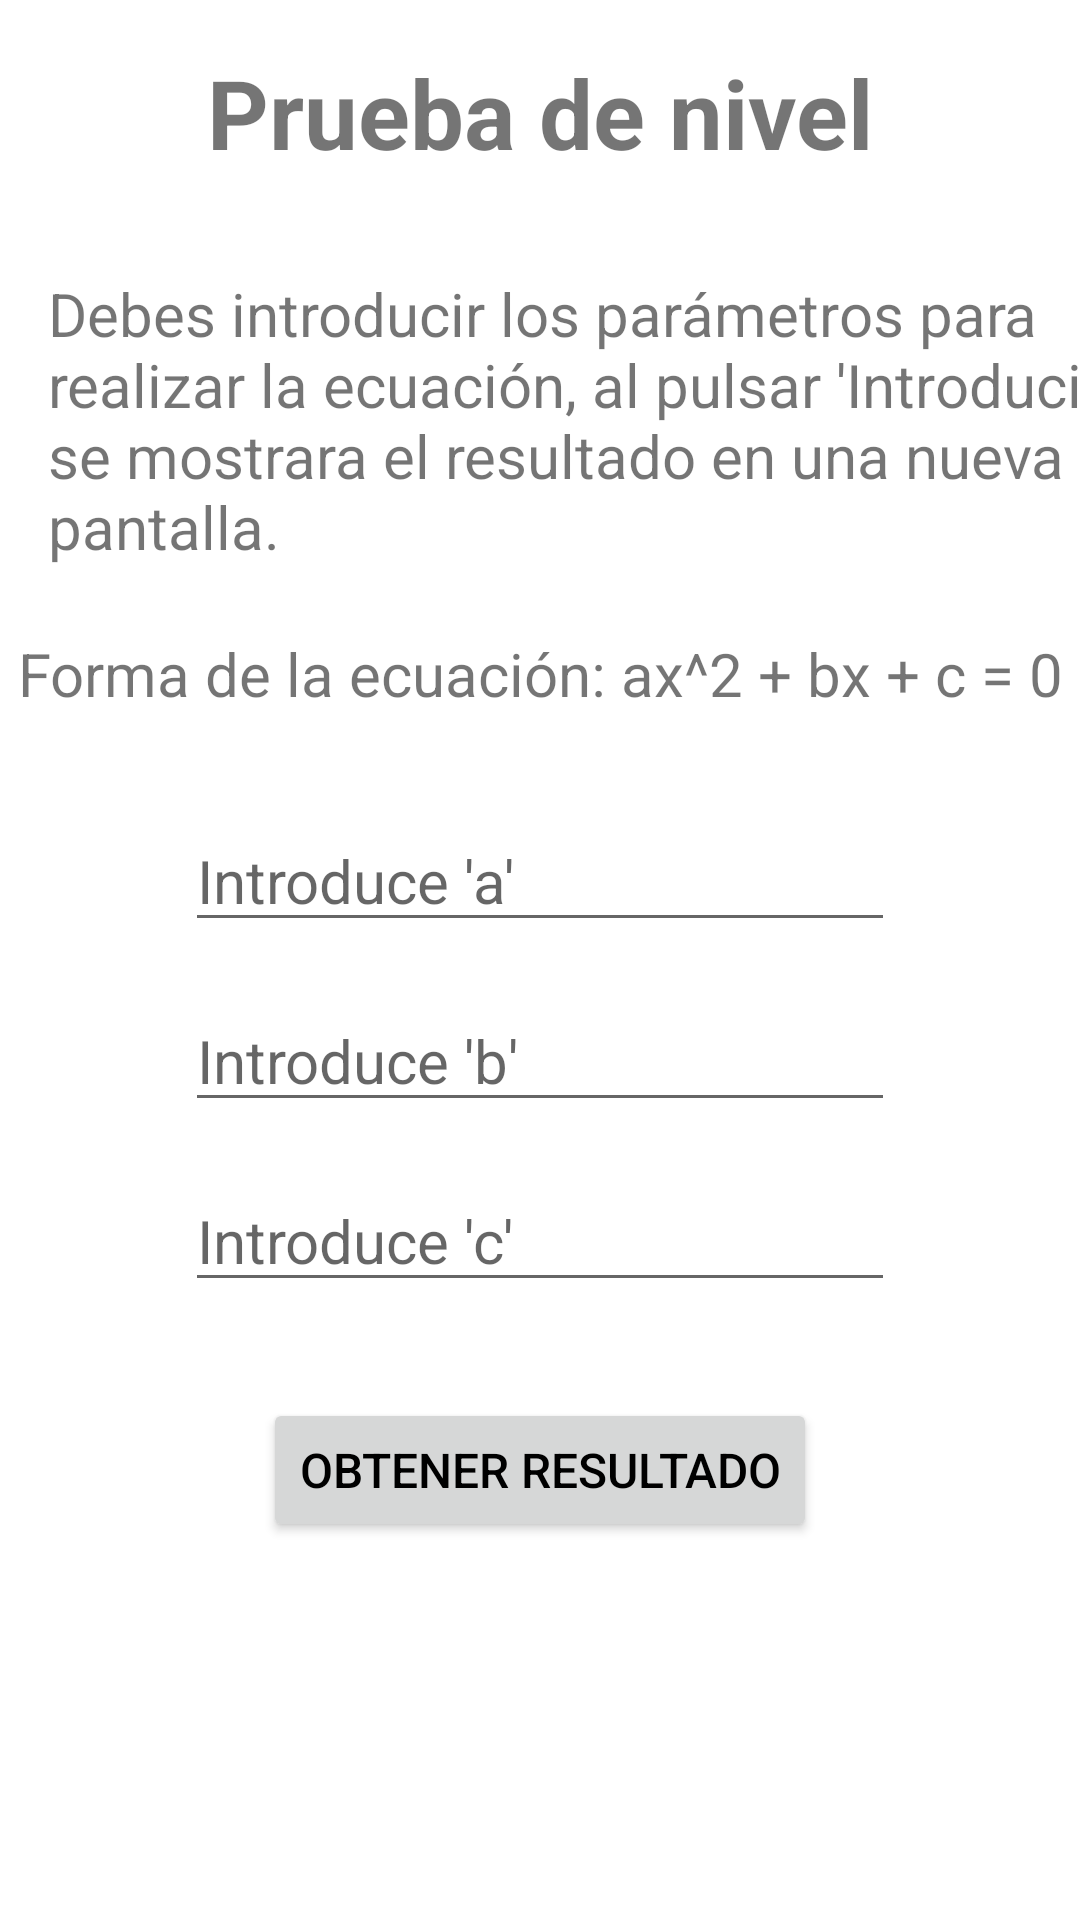

Produce the Android XML layout that renders to this screen, including the resource entries it uses.
<!-- AndroidManifest.xml: application theme Theme.PMM_PruebaNivel -->
<!-- res/layout/activity_main.xml -->
<?xml version="1.0" encoding="utf-8"?>
<androidx.constraintlayout.widget.ConstraintLayout xmlns:android="http://schemas.android.com/apk/res/android"
    xmlns:app="http://schemas.android.com/apk/res-auto"
    xmlns:tools="http://schemas.android.com/tools"
    android:layout_width="match_parent"
    android:layout_height="match_parent"
    tools:context=".MainActivity">

    <TextView
        android:id="@+id/tvTitulo"
        android:layout_width="wrap_content"
        android:layout_height="wrap_content"
        android:layout_marginTop="16dp"
        android:text="Prueba de nivel"
        android:textSize="32dp"
        android:textStyle="bold"
        app:layout_constraintEnd_toEndOf="parent"
        app:layout_constraintStart_toStartOf="parent"
        app:layout_constraintTop_toTopOf="parent" />

    <TextView
        android:id="@+id/tvInstruccion"
        android:layout_width="373dp"
        android:layout_height="104dp"
        android:layout_marginStart="16dp"
        android:layout_marginTop="32dp"
        android:text="Debes introducir los parámetros para realizar la ecuación, al pulsar 'Introducir' se mostrara el resultado en una nueva pantalla."
        android:textSize="20sp"
        app:layout_constraintStart_toStartOf="parent"
        app:layout_constraintTop_toBottomOf="@+id/tvTitulo" />

    <TextView
        android:id="@+id/tvForma"
        android:layout_width="wrap_content"
        android:layout_height="wrap_content"
        android:layout_marginTop="16dp"
        android:text="Forma de la ecuación: ax^2 + bx + c = 0"
        android:textSize="20sp"
        app:layout_constraintEnd_toEndOf="parent"
        app:layout_constraintHorizontal_bias="0.5"
        app:layout_constraintStart_toStartOf="parent"
        app:layout_constraintTop_toBottomOf="@+id/tvInstruccion" />

    <EditText
        android:id="@+id/etNumber0"
        android:layout_width="wrap_content"
        android:layout_height="wrap_content"
        android:layout_marginTop="32dp"
        android:ems="10"
        android:hint="Introduce 'a'"
        android:inputType="numberSigned|numberDecimal"
        android:textSize="20sp"
        app:layout_constraintEnd_toEndOf="parent"
        app:layout_constraintHorizontal_bias="0.5"
        app:layout_constraintStart_toStartOf="parent"
        app:layout_constraintTop_toBottomOf="@+id/tvForma" />

    <EditText
        android:id="@+id/etNumber1"
        android:layout_width="wrap_content"
        android:layout_height="wrap_content"
        android:layout_marginTop="16dp"
        android:ems="10"
        android:hint="Introduce 'b'"
        android:inputType="numberDecimal"
        android:textSize="20sp"
        app:layout_constraintEnd_toEndOf="parent"
        app:layout_constraintHorizontal_bias="0.5"
        app:layout_constraintStart_toStartOf="parent"
        app:layout_constraintTop_toBottomOf="@+id/etNumber0" />

    <EditText
        android:id="@+id/etNumber2"
        android:layout_width="wrap_content"
        android:layout_height="wrap_content"
        android:layout_marginTop="16dp"
        android:ems="10"
        android:hint="Introduce 'c'"
        android:inputType="numberDecimal"
        android:textSize="20sp"
        app:layout_constraintEnd_toEndOf="parent"
        app:layout_constraintHorizontal_bias="0.5"
        app:layout_constraintStart_toStartOf="parent"
        app:layout_constraintTop_toBottomOf="@+id/etNumber1" />

    <Button
        android:id="@+id/btnCalcular"
        android:layout_width="wrap_content"
        android:layout_height="wrap_content"
        android:layout_marginTop="32dp"
        android:text="Obtener resultado"
        android:textColor="@color/black"
        android:textSize="16sp"
        app:layout_constraintEnd_toEndOf="parent"
        app:layout_constraintHorizontal_bias="0.5"
        app:layout_constraintStart_toStartOf="parent"
        app:layout_constraintTop_toBottomOf="@+id/etNumber2" />

</androidx.constraintlayout.widget.ConstraintLayout>
<!-- resources referenced by this layout -->
<resources>
  <style name="Theme.PMM_PruebaNivel" parent="Theme.MaterialComponents.DayNight.DarkActionBar">
          
          <item name="colorPrimary">@color/teal_200</item>
          <item name="colorPrimaryVariant">@color/teal_700</item>
          <item name="colorOnPrimary">@color/black</item>
          
          <item name="colorSecondary">@color/teal_200</item>
          <item name="colorSecondaryVariant">@color/teal_700</item>
          <item name="colorOnSecondary">@color/black</item>
          
          <item name="android:statusBarColor" tools:targetApi="l">?attr/colorPrimaryVariant</item>
          
      </style>
  <!-- not gathered from this repository: default colours our renderer supplied (Android Studio template values) -->
  <color name="teal_200">#FF03DAC5</color>
  <color name="teal_700">#FF018786</color>
  <color name="black">#FF000000</color>
</resources>
